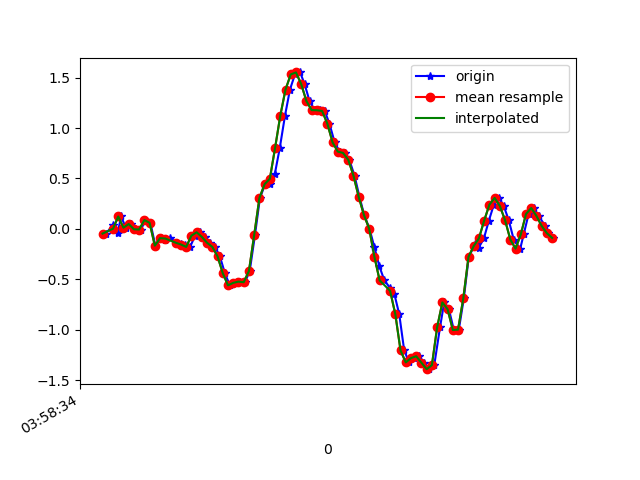

Values plotted in this chart, from the file beside it:
1618199914813, 895577825827316, -0.046955854, -0.066506505, 0.00987084
1618199914841, 895577844842324, 0.04101, 0.2841, -0.002346
1618199914858, 895577863882132, -0.0384, -0.02863, 0.008649
1618199914871, 895577882897124, 0.1229, 0.2768, -0.0109
1618199914889, 895577901936932, 0.01169, -0.1142, 0.02698
1618199914907, 895577920951956, 0.04834, 0.04956, 0.00254
1618199914926, 895577939997140, -0.004195, -0.01642, 0.01964
1618199914947, 895577959012628, -0.006639, -0.03718, 0.01354
1618199914964, 895577978052916, 0.08743, 0.2438, -0.009677
1618199914983, 895577997068372, 0.06056, -0.2266, 0.04408
1618199915002, 895578016108660, -0.1667, 0.06788, -0.01945
1618199915025, 895578035157684, -0.09216, 0.1974, 0.03797
1618199915040, 895578054173748, -0.1056, -0.1349, 0.04164
1618199915059, 895578073214612, -0.08605, 0.2377, 0.03186
1618199915081, 895578092230676, -0.1374, -0.1117, 0.06974
1618199915101, 895578111271540, -0.1471, 0.2841, 0.006206
1618199915117, 895578130296564, -0.163, 0.1644, 0.05263
1618199915135, 895578149337908, -0.1789, -0.1251, 0.03675
1618199915154, 895578168379220, -0.06773, 0.0349, 0.05263
1618199915173, 895578187395764, -0.03352, 0.04467, 0.05996
1618199915192, 895578206437076, -0.07994, 0.09232, 0.04774
1618199915212, 895578225478388, -0.1386, 0.1241, 0.0453
1618199915230, 895578244485812, -0.1789, 0.1461, 0.03797
1618199915249, 895578263526708, -0.273, 0.1485, 0.01964
1618199915268, 895578282567668, -0.4404, 0.1497, -0.007233
1618199915287, 895578301583860, -0.5601, 0.1143, -0.06221
1618199915306, 895578320624820, -0.5356, 0.09598, -0.1306
1618199915326, 895578339671476, -0.5234, 0.05567, -0.2161
1618199915345, 895578358687796, -0.5295, -0.004198, -0.353
1618199915363, 895578377728948, -0.4184, -0.1398, -0.5094
1618199915383, 895578396770100, -0.06284, -0.4685, -0.5961
1618199915402, 895578415786420, 0.3049, -0.9755, -0.656
1618199915422, 895578434825844, 0.4442, -1.5, -0.8062
1618199915440, 895578453866932, 0.4491, -2.004, -1.027
1618199915459, 895578472883252, 0.5444, -2.509, -1.211
1618199915478, 895578491924340, 0.8021, -2.994, -1.347
1618199915498, 895578510965428, 1.123, -3.305, -1.471
1618199915517, 895578530006516, 1.382, -3.442, -1.595
1618199915536, 895578549005108, 1.533, -3.556, -1.639
1618199915556, 895578568045684, 1.552, -3.605, -1.592
1618199915573, 895578587086260, 1.436, -3.556, -1.517
1618199915592, 895578606102004, 1.268, -3.381, -1.482
1618199915611, 895578625142644, 1.178, -3.137, -1.478
1618199915632, 895578644154740, 1.177, -2.891, -1.454
1618199915650, 895578663194612, 1.17, -2.648, -1.35
1618199915668, 895578682234420, 1.044, -2.416, -1.223
1618199915688, 895578701249524, 0.8583, -2.134, -1.099
1618199915707, 895578720289396, 0.7667, -1.814, -0.9919
1618199915726, 895578739316468, 0.7533, -1.492, -0.8686
1618199915744, 895578758356020, 0.6861, -1.187, -0.6926
1618199915764, 895578777370740, 0.5273, -0.8692, -0.4813
1618199915783, 895578796410356, 0.3171, -0.5002, -0.3017
1618199915801, 895578815449844, 0.1375, -0.108, -0.1575
1618199915821, 895578834489460, 0.003135, 0.2792, -0.02312
1618199915840, 895578853475956, -0.1826, 0.625, 0.1565
1618199915859, 895578872514932, -0.3707, 0.9781, 0.3544
1618199915878, 895578891553908, -0.5112, 1.36, 0.5499
1618199915900, 895578910568052, -0.5857, 1.689, 0.7209
1618199915916, 895578929607028, -0.6432, 1.954, 0.9005
1618199915935, 895578948638452, -0.846, 2.183, 1.094
1618199915954, 895578967677172, -1.206, 2.418, 1.201
... 30 more rows
